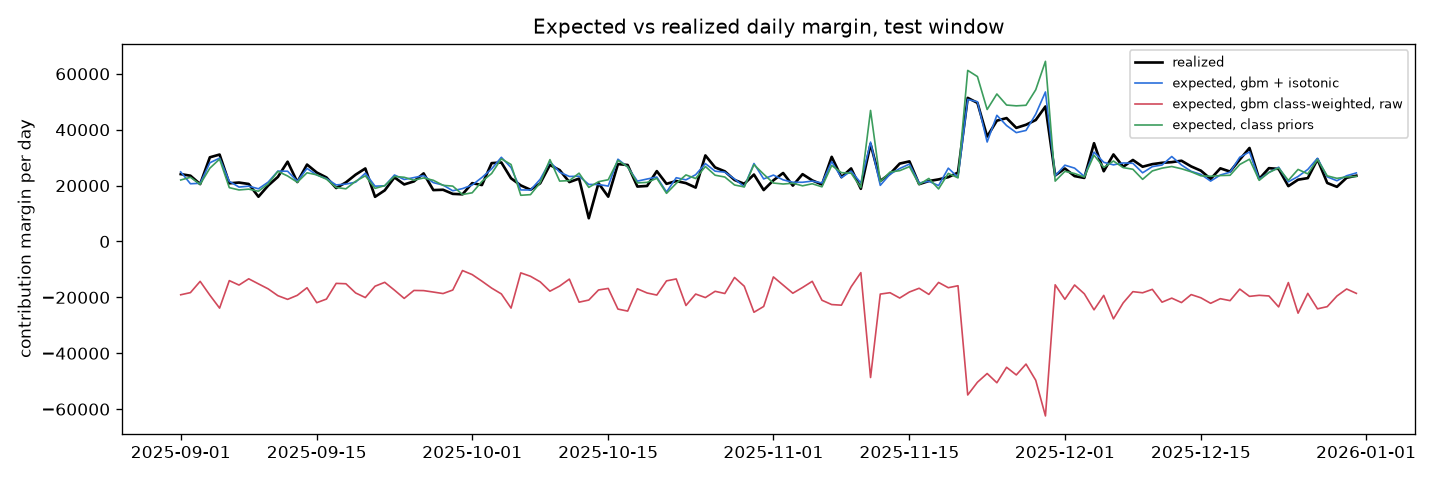

Data behind this chart, as committed beside it:
day, realized, peak, class priors, gbm + isotonic, gbm class-weighted, raw, true probabilities (ceiling)
2025-09-01, 24113, 0, 22008, 24906, -19072, 25636
2025-09-02, 23537, 0, 22972, 20659, -18298, 20229
2025-09-03, 20536, 0, 20451, 20828, -14270, 20873
2025-09-04, 30123, 0, 26241, 28164, -19216, 27802
2025-09-05, 31109, 0, 29476, 29844, -23845, 29782
2025-09-06, 20828, 0, 19260, 21534, -14003, 21169
2025-09-07, 21088, 0, 18442, 19468, -15596, 19946
2025-09-08, 20576, 0, 18733, 19803, -13356, 19244
2025-09-09, 16024, 0, 17976, 18858, -15168, 18464
2025-09-10, 20008, 0, 20612, 21238, -16954, 20698
2025-09-11, 23114, 0, 25078, 25184, -19395, 25012
2025-09-12, 28551, 0, 23447, 25143, -20713, 25213
2025-09-13, 21272, 0, 21188, 21556, -19263, 21304
2025-09-14, 27524, 0, 24591, 26158, -16555, 25861
2025-09-15, 24681, 0, 23851, 23792, -21902, 23966
2025-09-16, 22900, 0, 22284, 22487, -20606, 21908
2025-09-17, 19128, 0, 19330, 20240, -14993, 21132
2025-09-18, 21140, 0, 18848, 20537, -15123, 20540
2025-09-19, 23913, 0, 21541, 21225, -18416, 21583
2025-09-20, 26131, 0, 23502, 24440, -20066, 24361
2025-09-21, 15988, 0, 19007, 19797, -16005, 19182
2025-09-22, 18303, 0, 19988, 19926, -14617, 19798
2025-09-23, 22939, 0, 23282, 23788, -17418, 23805
2025-09-24, 20412, 0, 22976, 22186, -20365, 22849
2025-09-25, 21499, 0, 21947, 22864, -17525, 22286
2025-09-26, 24364, 0, 22735, 23590, -17581, 23780
2025-09-27, 18394, 0, 21903, 21056, -18097, 21073
2025-09-28, 18505, 0, 20093, 20197, -18636, 20080
2025-09-29, 17042, 0, 19816, 18156, -17371, 18079
2025-09-30, 16879, 0, 16810, 18918, -10398, 18956
2025-10-01, 20877, 0, 17427, 20210, -11849, 19970
2025-10-02, 20202, 0, 21494, 22912, -14200, 22729
2025-10-03, 28037, 0, 24334, 25982, -16680, 25471
2025-10-04, 28275, 0, 29583, 30130, -18764, 30952
2025-10-05, 22604, 0, 27546, 26441, -23840, 26480
2025-10-06, 20062, 0, 16533, 18450, -11228, 18516
2025-10-07, 18514, 0, 16765, 18426, -12455, 18349
2025-10-08, 20829, 0, 21033, 22286, -14448, 21738
2025-10-09, 27392, 0, 29300, 28568, -17789, 28483
2025-10-10, 25543, 0, 21614, 24814, -15957, 24842
2025-10-11, 21264, 0, 21786, 23263, -13463, 23321
2025-10-12, 22502, 0, 24446, 23370, -21720, 21952
2025-10-13, 8325, 0, 19358, 20414, -20959, 20258
2025-10-14, 20858, 0, 21403, 20398, -17359, 21353
2025-10-15, 16040, 0, 22099, 19826, -16796, 18287
2025-10-16, 27702, 0, 29017, 29448, -24192, 29457
2025-10-17, 27375, 0, 26718, 26657, -24906, 27420
2025-10-18, 19662, 0, 20964, 21592, -16932, 21503
2025-10-19, 19871, 0, 21151, 22360, -18427, 22491
2025-10-20, 25180, 0, 22612, 23063, -19173, 22731
2025-10-21, 20634, 0, 17229, 17712, -14095, 17703
2025-10-22, 21631, 0, 20790, 22821, -13408, 22617
2025-10-23, 20884, 0, 23821, 22060, -22902, 21632
2025-10-24, 19290, 0, 22531, 23893, -18814, 22033
2025-10-25, 30796, 0, 26843, 27872, -20069, 27341
2025-10-26, 26509, 0, 23718, 25165, -17830, 24313
2025-10-27, 25099, 0, 23067, 24820, -18619, 24481
2025-10-28, 22012, 0, 20219, 22384, -12878, 22179
2025-10-29, 20635, 0, 19526, 19614, -16008, 20063
2025-10-30, 23952, 0, 27488, 27904, -25326, 27560
... 62 more rows
